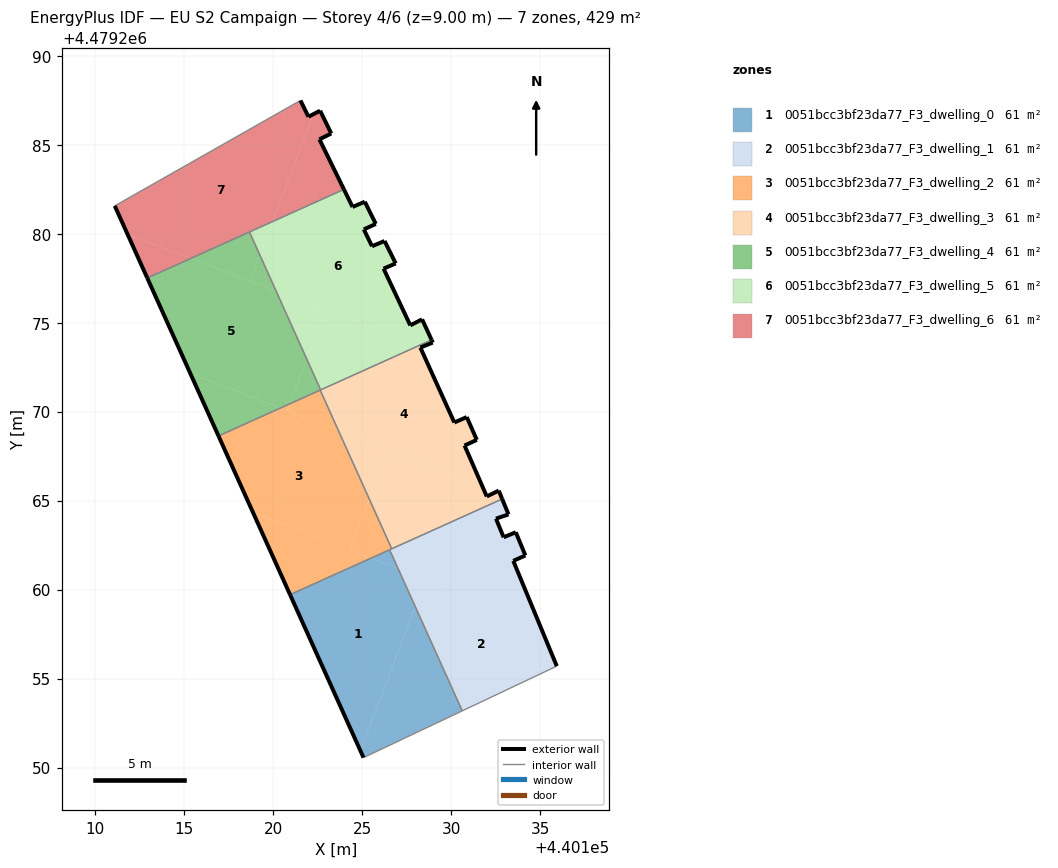
=== STOREY PLAN SPEC (per zone: floor XY polygon, exterior-wall plan segments, windows/doors) ===
zone 1: 0051bcc3bf23da77_F3_dwelling_0  (61.3 m²)
  floor: (440124.90, 4479250.95) (440127.99, 4479259.03) (440127.02, 4479261.20) (440125.51, 4479261.77) (440120.95, 4479259.72)
  floor: (440130.63, 4479253.18) (440127.99, 4479259.03) (440124.90, 4479250.95) (440125.08, 4479250.56)
  floor: (440127.02, 4479261.20) (440126.55, 4479262.24) (440125.51, 4479261.77)
  exterior wall: (440125.08, 4479250.56) – (440120.95, 4479259.72)  [10.0 m]
  interior walls: 3
zone 2: 0051bcc3bf23da77_F3_dwelling_1  (61.3 m²)
  floor: (440135.94, 4479255.70) (440134.92, 4479258.17) (440128.59, 4479260.59) (440127.99, 4479259.03) (440130.63, 4479253.18)
  floor: (440134.92, 4479258.17) (440133.50, 4479261.61) (440134.18, 4479261.92) (440133.64, 4479263.22) (440132.96, 4479262.94) (440132.52, 4479263.99) (440133.23, 4479264.22) (440132.87, 4479265.09) (440126.55, 4479262.24) (440127.02, 4479261.19)
  floor: (440127.99, 4479259.03) (440128.59, 4479260.59) (440127.02, 4479261.20)
  exterior wall: (440133.64, 4479263.22) – (440134.18, 4479261.92)  [1.4 m]
  exterior wall: (440134.18, 4479261.92) – (440133.50, 4479261.61)  [0.7 m]
  exterior wall: (440133.50, 4479261.61) – (440135.94, 4479255.70)  [6.4 m]
  exterior wall: (440132.87, 4479265.09) – (440133.23, 4479264.22)  [0.9 m]
  exterior wall: (440133.23, 4479264.22) – (440132.52, 4479263.99)  [0.7 m]
  exterior wall: (440132.52, 4479263.99) – (440132.96, 4479262.94)  [1.1 m]
  exterior wall: (440132.96, 4479262.94) – (440133.64, 4479263.22)  [0.7 m]
  interior walls: 4
zone 3: 0051bcc3bf23da77_F3_dwelling_2  (61.3 m²)
  floor: (440124.30, 4479262.23) (440125.40, 4479265.10) (440123.66, 4479268.97) (440120.42, 4479270.21) (440116.93, 4479268.63) (440118.88, 4479264.31)
  floor: (440125.51, 4479261.77) (440118.88, 4479264.31) (440120.95, 4479259.72)
  floor: (440120.80, 4479270.06) (440120.94, 4479270.44) (440120.42, 4479270.21)
  floor: (440123.66, 4479268.97) (440122.65, 4479271.21) (440120.94, 4479270.44) (440120.80, 4479270.06)
  floor: (440126.67, 4479262.29) (440125.40, 4479265.10) (440124.30, 4479262.23) (440125.51, 4479261.77)
  exterior wall: (440120.95, 4479259.72) – (440116.93, 4479268.63)  [9.8 m]
  interior walls: 4
zone 4: 0051bcc3bf23da77_F3_dwelling_3  (61.3 m²)
  floor: (440131.72, 4479265.88) (440130.76, 4479268.10) (440131.45, 4479268.41) (440130.88, 4479269.69) (440130.18, 4479269.39) (440128.28, 4479273.60) (440128.37, 4479273.64) (440128.19, 4479273.71) (440122.65, 4479271.21) (440123.66, 4479268.97)
  floor: (440128.97, 4479273.88) (440128.91, 4479274.03) (440128.19, 4479273.71) (440128.37, 4479273.64)
  floor: (440125.40, 4479265.10) (440126.47, 4479267.89) (440123.66, 4479268.97)
  floor: (440132.87, 4479265.09) (440132.70, 4479265.51) (440132.68, 4479265.56) (440132.01, 4479265.23) (440131.72, 4479265.88) (440126.47, 4479267.89) (440125.40, 4479265.10) (440126.67, 4479262.29)
  exterior wall: (440130.88, 4479269.69) – (440131.45, 4479268.41)  [1.4 m]
  exterior wall: (440131.45, 4479268.41) – (440130.76, 4479268.10)  [0.8 m]
  exterior wall: (440130.76, 4479268.10) – (440132.01, 4479265.23)  [3.1 m]
  exterior wall: (440132.01, 4479265.23) – (440132.68, 4479265.56)  [0.7 m]
  exterior wall: (440132.68, 4479265.56) – (440132.87, 4479265.09)  [0.5 m]
  exterior wall: (440128.91, 4479274.03) – (440128.97, 4479273.88)  [0.2 m]
  exterior wall: (440128.97, 4479273.88) – (440128.28, 4479273.60)  [0.8 m]
  exterior wall: (440128.28, 4479273.60) – (440130.18, 4479269.39)  [4.6 m]
  exterior wall: (440130.18, 4479269.39) – (440130.88, 4479269.69)  [0.8 m]
  interior walls: 4
zone 5: 0051bcc3bf23da77_F3_dwelling_4  (61.3 m²)
  floor: (440120.94, 4479270.44) (440121.90, 4479272.94) (440120.17, 4479276.77) (440115.37, 4479278.61) (440112.93, 4479277.51) (440115.35, 4479272.15) (440120.42, 4479270.21)
  floor: (440120.17, 4479276.77) (440119.25, 4479278.82) (440118.68, 4479277.34)
  floor: (440120.42, 4479270.21) (440115.35, 4479272.15) (440116.93, 4479268.63)
  floor: (440122.67, 4479271.22) (440121.90, 4479272.94) (440120.94, 4479270.44)
  floor: (440118.68, 4479277.34) (440119.25, 4479278.82) (440118.67, 4479280.10) (440115.37, 4479278.61)
  exterior wall: (440116.93, 4479268.63) – (440112.93, 4479277.51)  [9.7 m]
  interior walls: 4
zone 6: 0051bcc3bf23da77_F3_dwelling_5  (61.3 m²)
  floor: (440128.91, 4479274.03) (440128.37, 4479275.19) (440127.71, 4479274.85) (440126.21, 4479278.03) (440126.89, 4479278.33) (440126.83, 4479278.45) (440126.26, 4479279.59) (440125.56, 4479279.29) (440125.10, 4479280.24) (440125.77, 4479280.55) (440125.15, 4479281.79) (440124.47, 4479281.50) (440123.98, 4479282.49) (440119.96, 4479280.68) (440119.25, 4479278.82) (440120.17, 4479276.77) (440128.19, 4479273.71)
  floor: (440128.19, 4479273.71) (440122.95, 4479275.71) (440121.90, 4479272.94) (440122.67, 4479271.22)
  floor: (440121.90, 4479272.94) (440122.95, 4479275.71) (440120.17, 4479276.77)
  floor: (440119.25, 4479278.82) (440119.96, 4479280.68) (440118.67, 4479280.10)
  exterior wall: (440128.37, 4479275.19) – (440128.91, 4479274.03)  [1.3 m]
  exterior wall: (440123.98, 4479282.49) – (440124.47, 4479281.50)  [1.1 m]
  exterior wall: (440124.47, 4479281.50) – (440125.15, 4479281.79)  [0.7 m]
  exterior wall: (440125.15, 4479281.79) – (440125.77, 4479280.55)  [1.4 m]
  exterior wall: (440125.77, 4479280.55) – (440125.10, 4479280.24)  [0.7 m]
  exterior wall: (440125.10, 4479280.24) – (440125.56, 4479279.29)  [1.1 m]
  exterior wall: (440125.56, 4479279.29) – (440126.26, 4479279.59)  [0.8 m]
  exterior wall: (440126.26, 4479279.59) – (440126.83, 4479278.45)  [1.3 m]
  exterior wall: (440126.83, 4479278.45) – (440126.89, 4479278.33)  [0.1 m]
  exterior wall: (440126.89, 4479278.33) – (440126.21, 4479278.03)  [0.7 m]
  exterior wall: (440126.21, 4479278.03) – (440127.71, 4479274.85)  [3.5 m]
  exterior wall: (440127.71, 4479274.85) – (440128.37, 4479275.19)  [0.7 m]
  interior walls: 3
zone 7: 0051bcc3bf23da77_F3_dwelling_6  (61.3 m²)
  floor: (440119.96, 4479280.68) (440122.27, 4479286.72) (440121.99, 4479286.57) (440121.54, 4479287.49) (440111.10, 4479281.56) (440111.82, 4479279.97) (440115.37, 4479278.61)
  floor: (440123.98, 4479282.49) (440122.60, 4479285.30) (440123.27, 4479285.63) (440122.64, 4479286.91) (440122.27, 4479286.72) (440119.96, 4479280.68)
  floor: (440115.37, 4479278.61) (440111.82, 4479279.97) (440112.93, 4479277.51)
  exterior wall: (440123.27, 4479285.63) – (440122.60, 4479285.30)  [0.7 m]
  exterior wall: (440122.60, 4479285.30) – (440123.98, 4479282.49)  [3.1 m]
  exterior wall: (440112.93, 4479277.51) – (440111.10, 4479281.56)  [4.4 m]
  exterior wall: (440121.54, 4479287.49) – (440121.99, 4479286.57)  [1.0 m]
  exterior wall: (440121.99, 4479286.57) – (440122.64, 4479286.91)  [0.7 m]
  exterior wall: (440122.64, 4479286.91) – (440123.27, 4479285.63)  [1.4 m]
  interior walls: 3

=== DERIVED (storey summary) ===
Building: EU S2 Campaign
Storey: 4 of 6  (floor level z = 9.00 m)
Storey gross floor area: 429.1 m²
Zones on this storey: 7
  - 0051bcc3bf23da77_F3_dwelling_0: floor 61.3 m²; exterior wall 10.0 m (30.1 m²); WWR 0.0%
  - 0051bcc3bf23da77_F3_dwelling_1: floor 61.3 m²; exterior wall 12.1 m (36.3 m²); WWR 0.0%
  - 0051bcc3bf23da77_F3_dwelling_2: floor 61.3 m²; exterior wall 9.8 m (29.3 m²); WWR 0.0%
  - 0051bcc3bf23da77_F3_dwelling_3: floor 61.3 m²; exterior wall 12.8 m (38.5 m²); WWR 0.0%
  - 0051bcc3bf23da77_F3_dwelling_4: floor 61.3 m²; exterior wall 9.7 m (29.2 m²); WWR 0.0%
  - 0051bcc3bf23da77_F3_dwelling_5: floor 61.3 m²; exterior wall 13.5 m (40.5 m²); WWR 0.0%
  - 0051bcc3bf23da77_F3_dwelling_6: floor 61.3 m²; exterior wall 11.5 m (34.5 m²); WWR 0.0%
Zone adjacency (shared interzone walls):
  - 0051bcc3bf23da77_F3_dwelling_0 ↔ 0051bcc3bf23da77_F3_dwelling_1
  - 0051bcc3bf23da77_F3_dwelling_0 ↔ 0051bcc3bf23da77_F3_dwelling_2
  - 0051bcc3bf23da77_F3_dwelling_1 ↔ 0051bcc3bf23da77_F3_dwelling_2
  - 0051bcc3bf23da77_F3_dwelling_1 ↔ 0051bcc3bf23da77_F3_dwelling_3
  - 0051bcc3bf23da77_F3_dwelling_2 ↔ 0051bcc3bf23da77_F3_dwelling_3
  - 0051bcc3bf23da77_F3_dwelling_2 ↔ 0051bcc3bf23da77_F3_dwelling_4
  - 0051bcc3bf23da77_F3_dwelling_3 ↔ 0051bcc3bf23da77_F3_dwelling_4
  - 0051bcc3bf23da77_F3_dwelling_3 ↔ 0051bcc3bf23da77_F3_dwelling_5
  - 0051bcc3bf23da77_F3_dwelling_4 ↔ 0051bcc3bf23da77_F3_dwelling_5
  - 0051bcc3bf23da77_F3_dwelling_4 ↔ 0051bcc3bf23da77_F3_dwelling_6
  - 0051bcc3bf23da77_F3_dwelling_5 ↔ 0051bcc3bf23da77_F3_dwelling_6